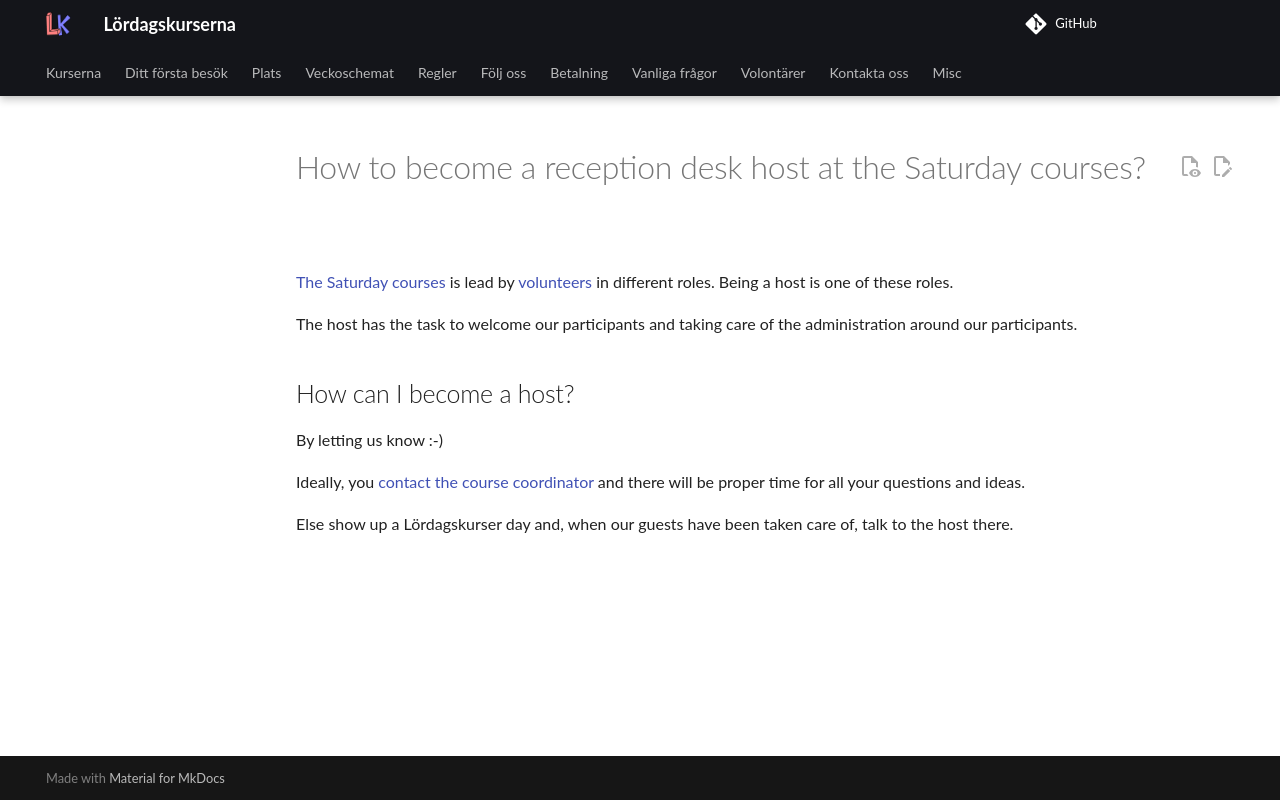

repository: uppsala-makerspace/loerdagskurser · page: volontaerer/bli_entreevaerd_generated_en/index.html · generator: jekyll


# How to become a reception desk host at the Saturday courses?


[The Saturday courses](https://uppsala-makerspace.github.io/loerdagskurser/)
is lead by [volunteers](https://uppsala-makerspace.github.io/loerdagskurser/volontaerer) in different roles.
Being a host is one of these roles.

The host has the task to welcome our participants and
taking care of the administration around our participants.

## How can I become a host?


By letting us know :-)

Ideally, you [contact the course coordinator](https://uppsala-makerspace.github.io/loerdagskurser/kontakta_oss)
and there will be proper time for all your questions and ideas.

Else show up a Lördagskurser day and,
when our guests have been taken care of,
talk to the host there.
